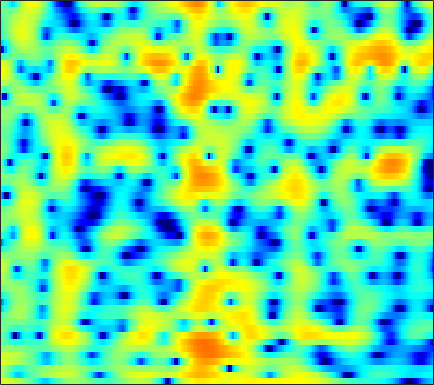

Source data for this figure (header and first rows):
3.3084, 3.2744, 3.1789, 3.0307, 2.885, 2.6452, 2.3546, 2.1047, 1.7279, 1.2982, 0.80536, 0.38863, -0.23854, -0.96126, -1.5668, -2.4717, -3.487, -4.3012, -5.3968, -6.3343, -6.8247, -6.7572, -6.128, -5.1117
1.373, 0.795, -0.1627, -1.345, -2.378, -3.915, -5.48, -6.443, -7.012, -6.574, -5.509, -4.603, -3.47, -2.503, -1.893, -1.216, -0.6698, -0.3228, 0.07984, 0.4369, 0.7689, 1.012, 1.334, 1.655
2.011, 1.502, 0.6877, -0.262, -1.036, -2.08, -2.999, -3.485, -3.748, -3.571, -3.092, -2.648, -2.053, -1.519, -1.179, -0.8053, -0.5114, -0.3315, -0.1254, 0.06357, 0.2532, 0.4044, 0.63, 0.8783
3.585, 3.44, 3.201, 2.915, 2.679, 2.347, 2.01, 1.76, 1.432, 1.103, 0.7564, 0.47, 0.03104, -0.4994, -0.977, -1.745, -2.687, -3.518, -4.776, -6.094, -7.166, -7.491, -7.025, -5.803
2.803, 2.838, 2.834, 2.772, 2.688, 2.537, 2.344, 2.171, 1.904, 1.587, 1.208, 0.8781, 0.3613, -0.2592, -0.8091, -1.677, -2.73, -3.656, -5.081, -6.645, -8.017, -8.487, -7.926, -6.413
0.3206, 0.4663, 0.5651, 0.5688, 0.5226, 0.4321, 0.3147, 0.2118, 0.06366, -0.09574, -0.2699, -0.4093, -0.6149, -0.8392, -1.015, -1.253, -1.48, -1.621, -1.744, -1.763, -1.659, -1.484, -1.123, -0.6351
-1.166, -1.22, -1.545, -2.099, -2.605, -3.281, -3.788, -3.961, -3.874, -3.546, -3.168, -2.938, -2.772, -2.773, -2.864, -3.05, -3.205, -3.209, -2.966, -2.392, -1.553, -0.8205, 0.1915, 1.177
-0.4511, -0.9958, -2.204, -4.125, -6.259, -10.79, -20.43, -20.76, -11.54, -7.508, -5.324, -4.4, -3.897, -4.126, -4.796, -6.505, -9.704, -14.18, -24.74, -11.92, -6.119, -3.327, -0.6027, 1.403
-0.1858, -0.4506, -0.9515, -1.578, -2.088, -2.717, -3.149, -3.296, -3.192, -2.878, -2.565, -2.42, -2.404, -2.602, -2.886, -3.373, -3.864, -4.107, -4.048, -3.415, -2.331, -1.376, -0.07208, 1.151
-0.8352, -0.684, -0.5256, -0.4171, -0.3644, -0.3273, -0.3127, -0.3154, -0.3238, -0.3725, -0.4974, -0.6504, -0.9196, -1.258, -1.549, -1.939, -2.278, -2.444, -2.495, -2.288, -1.819, -1.317, -0.5362, 0.2973
-2.438, -1.809, -1.009, -0.2978, 0.1601, 0.6654, 1.04, 1.231, 1.358, 1.296, 1.064, 0.7746, 0.2199, -0.5594, -1.319, -2.594, -4.17, -5.508, -7.22, -7.918, -6.812, -5.256, -3.083, -1.208
-7.499, -5.77, -3.737, -2.067, -1.042, 0.05287, 0.8583, 1.289, 1.624, 1.717, 1.594, 1.345, 0.7822, -0.06184, -0.8987, -2.333, -4.212, -5.95, -8.534, -9.954, -8.29, -6.15, -3.497, -1.314
-10.98, -8.36, -5.64, -3.57, -2.339, -1.049, -0.1174, 0.3789, 0.8047, 1.012, 0.9946, 0.8398, 0.4679, -0.04653, -0.5039, -1.173, -1.851, -2.286, -2.667, -2.727, -2.417, -1.945, -1.123, -0.1982
-5.218, -4.229, -2.966, -1.836, -1.105, -0.3138, 0.2768, 0.5875, 0.8355, 0.902, 0.7583, 0.54, 0.1224, -0.4389, -0.9456, -1.685, -2.439, -2.947, -3.441, -3.589, -3.303, -2.811, -1.866, -0.7691
-1.112, -0.6611, -0.1333, 0.3089, 0.5754, 0.8271, 0.9799, 1.034, 1.008, 0.8365, 0.5385, 0.2234, -0.3568, -1.192, -2.012, -3.4, -5.246, -7.06, -10.21, -13.32, -12.07, -9.128, -5.63, -2.887
0.9625, 0.9867, 0.9001, 0.6913, 0.4731, 0.1542, -0.1662, -0.377, -0.5945, -0.7555, -0.8923, -1.057, -1.425, -1.989, -2.57, -3.631, -5.02, -6.255, -7.969, -9.066, -8.53, -7.093, -4.726, -2.517
2.271, 1.812, 0.9582, -0.2032, -1.279, -2.921, -4.567, -5.443, -5.599, -4.736, -3.679, -3.048, -2.497, -2.266, -2.32, -2.651, -3.156, -3.567, -4.037, -4.23, -3.981, -3.513, -2.496, -1.163
3.625, 2.943, 1.732, 0.07586, -1.588, -4.65, -9.28, -13.82, -12.44, -7.372, -4.394, -3.013, -1.856, -1.37, -1.375, -1.772, -2.635, -3.587, -5.254, -7.135, -8.18, -7.577, -5.322, -2.742
3.037, 2.595, 1.913, 1.116, 0.4521, -0.433, -1.163, -1.507, -1.57, -1.251, -0.8161, -0.476, -0.1821, -0.2029, -0.4304, -1.054, -2.144, -3.32, -5.458, -8.364, -10.71, -10.07, -6.79, -3.682
0.1109, 0.0555, 0.0338, 0.0402, 0.07267, 0.122, 0.19, 0.2811, 0.4433, 0.6161, 0.7839, 0.9028, 0.929, 0.839, 0.6757, 0.2831, -0.2544, -0.7249, -1.383, -1.972, -2.262, -2.239, -1.962, -1.408
-5.223, -4.423, -3.314, -2.334, -1.698, -0.9664, -0.3314, 0.1117, 0.6545, 1.144, 1.589, 1.824, 2.029, 2.116, 2.079, 1.891, 1.582, 1.281, 0.8145, 0.3376, -0.1505, -0.4339, -0.7199, -0.9313
-10.86, -7.914, -5.606, -4.212, -3.505, -2.697, -1.802, -1.051, 0.02075, 1.091, 2.044, 2.598, 3.186, 3.513, 3.583, 3.489, 3.146, 2.729, 1.989, 1.076, -0.03579, -0.9266, -2.01, -2.894
-2.919, -3.224, -3.852, -5.059, -6.49, -8.704, -8.48, -6.052, -2.57, 0.163, 2.102, 3.188, 4.222, 4.789, 4.96, 4.872, 4.41, 3.822, 2.675, 1.072, -1.089, -3.298, -7.256, -12.79
0.277, -0.4286, -1.619, -3.233, -4.687, -6.614, -6.557, -4.856, -2.067, 0.2862, 2.031, 3.051, 3.945, 4.434, 4.565, 4.389, 3.876, 3.262, 2.127, 0.6098, -1.251, -2.934, -5.38, -7.439
0.7152, 0.4458, 0.06383, -0.2809, -0.4523, -0.5075, -0.2539, 0.1182, 0.8071, 1.564, 2.258, 2.7, 3.056, 3.197, 3.132, 2.804, 2.229, 1.63, 0.6567, -0.5353, -1.789, -2.736, -3.963, -4.902
0.2707, 0.3262, 0.4184, 0.563, 0.7056, 0.9928, 1.336, 1.633, 2.053, 2.442, 2.786, 2.922, 2.998, 2.88, 2.636, 2.142, 1.39, 0.6725, -0.4878, -1.848, -3.376, -4.487, -5.897, -6.906
-1.037, -0.8859, -0.6154, -0.2259, 0.1569, 0.7635, 1.428, 1.932, 2.539, 3.046, 3.401, 3.554, 3.608, 3.428, 3.15, 2.543, 1.658, 0.788, -0.7095, -2.604, -5.178, -7.634, -12, -16.87
-4.19, -4.637, -4.932, -4.418, -3.452, -1.847, -0.2248, 0.8502, 2.039, 2.947, 3.55, 3.871, 4.033, 3.962, 3.751, 3.238, 2.485, 1.739, 0.496, -1.076, -3.01, -4.716, -7.044, -8.717
-7.916, -10.87, -20.13, -18.53, -10.74, -5.604, -2.446, -0.7683, 0.8887, 2.043, 2.812, 3.189, 3.404, 3.398, 3.24, 2.881, 2.364, 1.892, 1.193, 0.41, -0.3259, -0.882, -1.416, -1.777
-4.243, -4.815, -5.225, -4.904, -4.084, -2.691, -1.238, -0.2957, 0.7452, 1.499, 2.009, 2.166, 2.203, 1.996, 1.716, 1.245, 0.6795, 0.2719, -0.1854, -0.4944, -0.5763, -0.5422, -0.3873, -0.1405
-0.7028, -0.7897, -0.8327, -0.7156, -0.5206, -0.1132, 0.3555, 0.7136, 1.128, 1.403, 1.467, 1.366, 1.028, 0.3786, -0.2931, -1.487, -2.873, -3.926, -4.943, -4.927, -4.048, -3.001, -1.668, -0.4472
0.6524, 0.3356, -0.07529, -0.3293, -0.4173, -0.3057, -0.0419, 0.2313, 0.554, 0.7609, 0.724, 0.5853, 0.02287, -0.875, -1.907, -3.822, -6.767, -10.16, -19.77, -19.09, -9.706, -6.33, -3.14, -0.9464
-0.05133, -1.224, -2.97, -4.552, -5.129, -4.737, -3.535, -2.575, -1.535, -0.8268, -0.4561, -0.3899, -0.674, -1.257, -1.93, -3.038, -4.414, -5.404, -6.389, -6.331, -5.347, -4.145, -2.365, -0.5293
-0.4794, -2.473, -6.351, -13, -19.96, -12.03, -7.182, -5.139, -3.402, -2.396, -1.776, -1.642, -1.535, -1.793, -2.062, -2.719, -3.527, -4.276, -5.393, -6.312, -6.623, -5.889, -3.943, -1.48
0.9184, -0.1835, -1.768, -3.251, -4.014, -4.533, -4.577, -4.565, -4.565, -4.631, -4.696, -4.614, -4.343, -4.027, -3.91, -4.001, -4.531, -5.334, -7.231, -10.84, -19.42, -17.43, -8.117, -3.102
1.028, 0.4372, -0.4566, -1.487, -2.303, -3.519, -4.94, -6.203, -8.361, -11.06, -13.61, -13.44, -11.21, -8.608, -7.189, -5.778, -5.009, -4.712, -4.553, -4.549, -4.15, -3.463, -1.972, -0.1571
-0.01214, -0.3154, -0.9289, -1.748, -2.54, -3.816, -5.432, -6.933, -9.41, -12.54, -15.64, -15.63, -12.87, -9.83, -8.061, -6.147, -4.676, -3.772, -2.749, -1.829, -0.905, -0.2195, 0.775, 1.75
-0.9665, -1.033, -1.357, -1.923, -2.503, -3.466, -4.601, -5.54, -6.788, -7.869, -8.559, -8.619, -8.266, -7.348, -6.468, -5.214, -3.916, -2.989, -1.827, -0.7454, 0.2089, 0.8988, 1.708, 2.443
-0.9943, -0.917, -1.052, -1.468, -1.934, -2.757, -3.798, -4.673, -5.953, -7.231, -8.223, -8.716, -8.543, -7.698, -6.647, -5.134, -3.596, -2.525, -1.219, -0.09868, 0.8766, 1.502, 2.213, 2.795
-0.04467, 0.03055, -0.07952, -0.4465, -0.8861, -1.703, -2.843, -3.938, -5.863, -8.555, -12.57, -17.3, -18.43, -12.13, -8.736, -5.603, -3.317, -1.974, -0.5559, 0.5424, 1.419, 1.917, 2.471, 2.873
0.8535, 0.8363, 0.6904, 0.4183, 0.1162, -0.4612, -1.248, -2.037, -3.35, -5.006, -6.838, -7.879, -7.943, -6.479, -4.952, -3.067, -1.552, -0.6223, 0.3004, 0.9833, 1.414, 1.618, 1.793, 1.883
0.5304, 0.3438, 0.1942, 0.1683, 0.1905, 0.2054, 0.1462, 0.03481, -0.211, -0.4963, -0.7494, -0.8823, -0.7861, -0.5095, -0.196, 0.2968, 0.7075, 0.9126, 1.05, 0.9231, 0.5424, 0.1455, -0.5793, -1.244
-2.456, -3.325, -3.469, -2.553, -1.593, -0.369, 0.5697, 1.106, 1.591, 1.892, 2.065, 2.151, 2.202, 2.285, 2.291, 2.262, 2.155, 1.962, 1.531, 0.7681, -0.393, -1.664, -4.195, -8.25
-8.072, -15.33, -15.67, -7.097, -3.974, -1.374, 0.2539, 1.069, 1.798, 2.21, 2.414, 2.495, 2.447, 2.334, 2.225, 1.998, 1.728, 1.497, 1.033, 0.426, -0.4163, -1.327, -2.768, -4.417
-1.185, -1.899, -2.155, -1.656, -1.062, -0.2404, 0.3966, 0.7037, 0.9354, 0.9605, 0.8054, 0.5683, 0.2184, -0.2846, -0.6209, -0.9884, -1.251, -1.324, -1.307, -1.19, -1.121, -1.085, -1.004, -0.865
2.525, 2.177, 1.765, 1.411, 1.185, 0.8582, 0.4966, 0.1893, -0.3074, -0.8819, -1.599, -2.283, -3.368, -4.671, -5.828, -7.14, -7.543, -7.109, -5.743, -4.393, -3.202, -2.358, -1.468, -0.6079
4.394, 4.017, 3.378, 2.586, 1.892, 0.8018, -0.4413, -1.406, -2.648, -3.699, -4.546, -5.075, -6.333, -8.284, -10.69, -17, -26.42, -15.86, -10.19, -7.102, -5.233, -4.309, -3.192, -2.055
5.21, 4.747, 3.941, 2.872, 1.81, -0.03467, -2.566, -5.135, -9.376, -11.82, -9.432, -7.639, -6.205, -5.917, -6.168, -6.569, -6.681, -6.518, -6.001, -5.703, -6.073, -6.864, -7.955, -7.598
3.471, 3.082, 2.522, 1.824, 1.09, -0.2544, -2.174, -4.041, -6.853, -8.156, -6.609, -4.959, -3.284, -2.368, -1.995, -1.748, -1.729, -1.892, -2.305, -3.175, -4.693, -6.502, -9.649, -10.44
-3.006, -2.92, -2.255, -1.498, -1.083, -0.8027, -0.824, -0.9505, -1.113, -1.132, -0.8825, -0.6641, -0.2778, 0.02225, 0.1339, 0.1275, -0.03874, -0.224, -0.6183, -1.154, -1.721, -2.026, -2.211, -1.902
-30.53, -14.36, -7.857, -4.447, -2.753, -1.212, -0.1856, 0.3449, 0.8602, 1.217, 1.433, 1.511, 1.529, 1.47, 1.34, 1.037, 0.6071, 0.2348, -0.3022, -0.7765, -1.129, -1.252, -1.255, -0.9836
-6.853, -6.125, -4.449, -2.617, -1.379, 0.01872, 1.111, 1.742, 2.358, 2.751, 2.923, 2.957, 2.799, 2.432, 2.03, 1.329, 0.4373, -0.3725, -1.518, -2.599, -3.407, -3.741, -3.638, -3.087
-3.698, -2.824, -1.583, -0.3648, 0.499, 1.547, 2.42, 2.949, 3.466, 3.765, 3.865, 3.79, 3.484, 2.901, 2.27, 1.143, -0.3666, -1.815, -4.301, -7.673, -11.89, -13.7, -11.1, -7.918
-3.936, -2.553, -1.021, 0.2653, 1.098, 2.035, 2.794, 3.248, 3.692, 3.947, 4.003, 3.881, 3.533, 2.94, 2.308, 1.167, -0.3666, -1.79, -4.166, -7.163, -10.3, -11.57, -10.46, -8.446
-3.438, -2.26, -0.9328, 0.1711, 0.8751, 1.675, 2.332, 2.736, 3.162, 3.444, 3.548, 3.519, 3.298, 2.873, 2.41, 1.601, 0.5667, -0.3363, -1.649, -2.989, -4.181, -4.88, -5.47, -5.808
-1.928, -1.385, -0.7091, -0.1008, 0.3228, 0.8704, 1.403, 1.788, 2.271, 2.679, 2.98, 3.128, 3.162, 2.996, 2.74, 2.241, 1.569, 0.953, 0.01943, -0.9884, -2.044, -2.815, -3.86, -4.882
-0.8925, -0.8764, -0.9265, -0.9989, -1.003, -0.8447, -0.404, 0.1096, 0.9221, 1.758, 2.514, 2.943, 3.342, 3.505, 3.47, 3.21, 2.727, 2.222, 1.371, 0.3416, -0.8593, -1.853, -3.341, -4.938
-0.5212, -1.007, -2.015, -3.471, -4.795, -6.259, -5.824, -4.179, -1.666, 0.4879, 2.11, 2.997, 3.841, 4.327, 4.472, 4.386, 4.002, 3.536, 2.68, 1.533, 0.09436, -1.226, -3.281, -5.722
